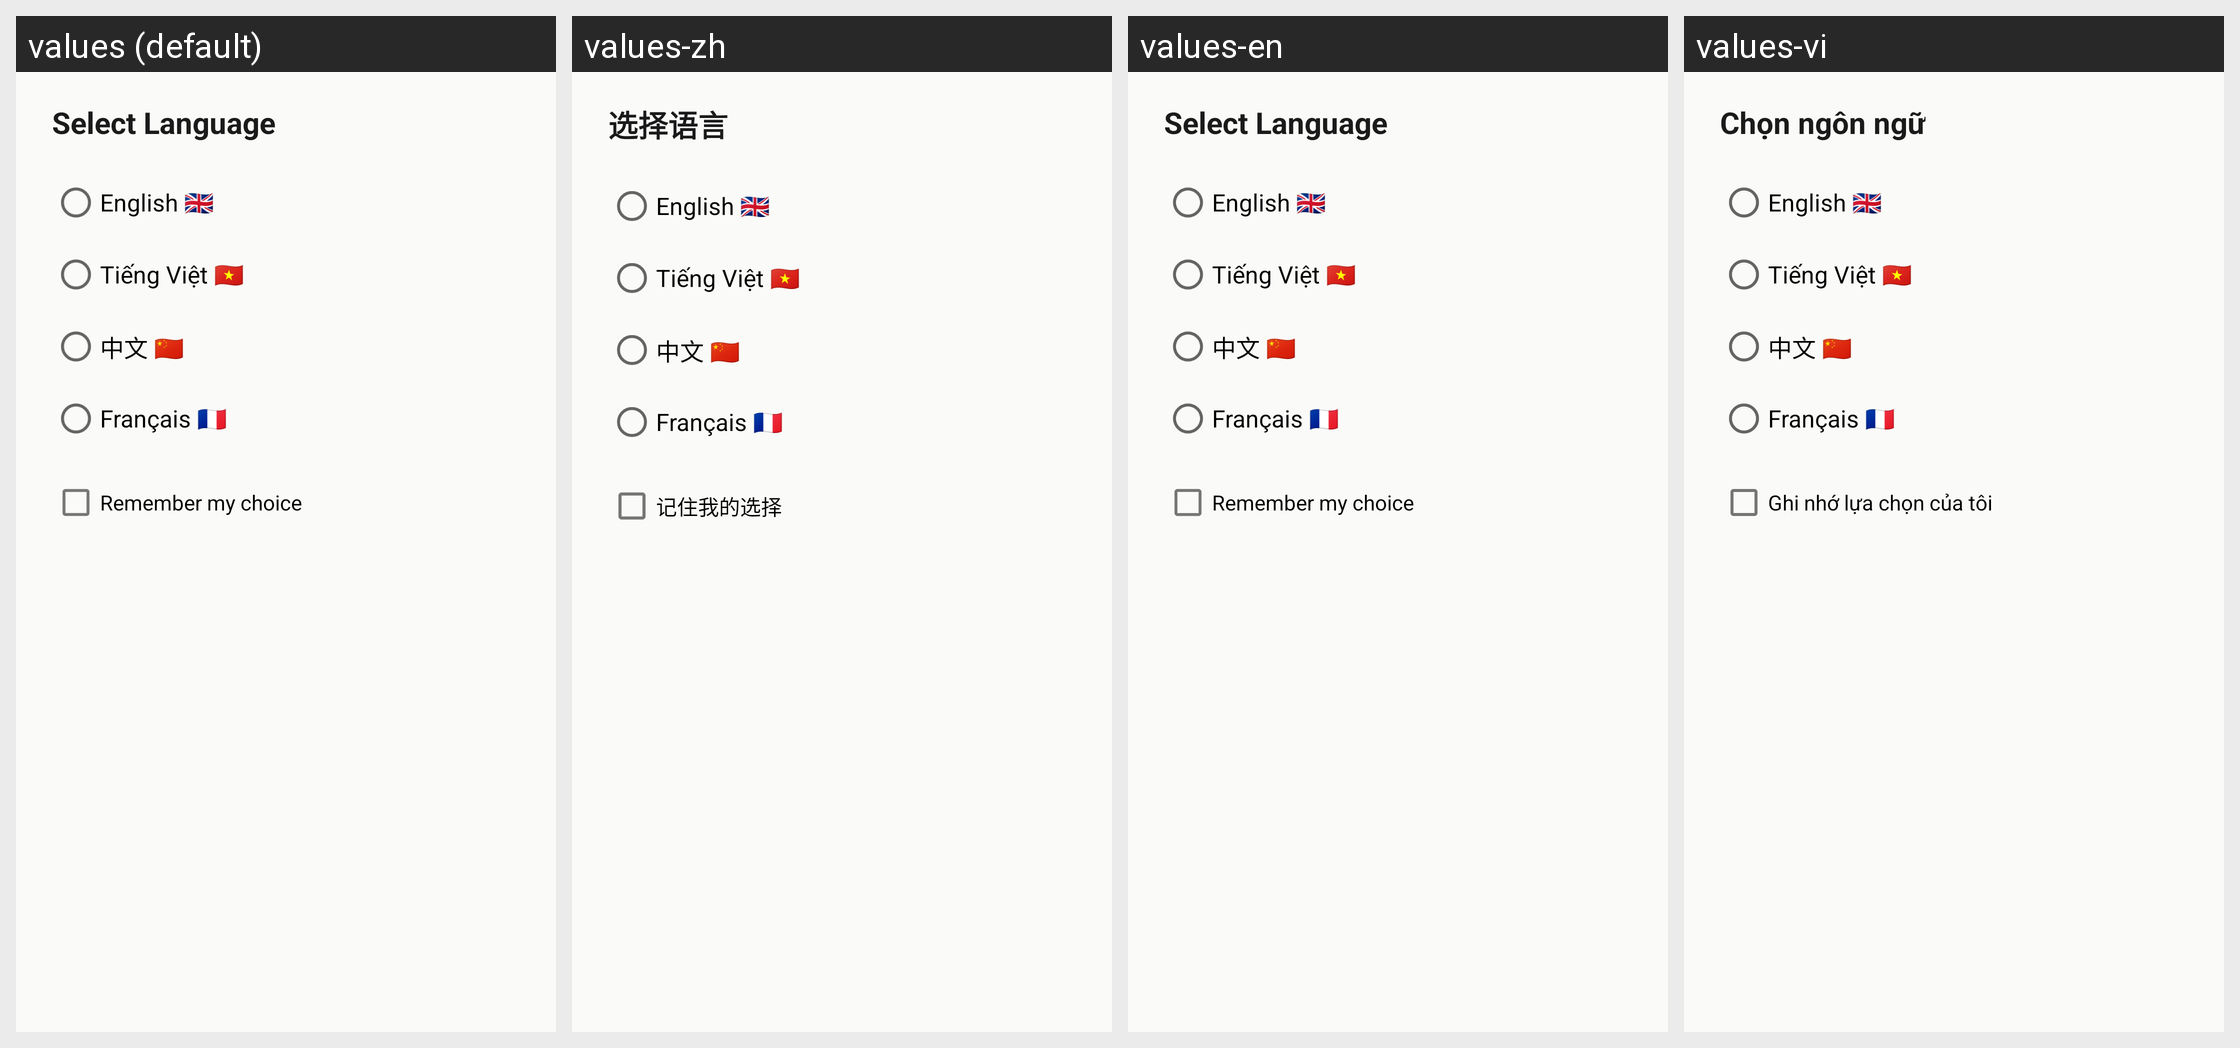

The Android screen above is rendered under several locales of the same app. Produce the string resources it draws, with the default and per-locale values.
Android screen res/layout/dialog_language.xml rendered under 4 locales, left to right: values (default), values-zh, values-en, values-vi. Device: Nexus 5 (rendered at 1080×1920; each locale shown at half size, 540×960, under a caption strip naming it); theme Theme.UniFurniture.
Other locales in the repository, not shown: values-fr, values-zh-rCN.
Strings drawn on this screen, with the default value and each locale's value (text and hints the layout hard-codes, and strings that could not be matched under every locale, appear in the picture but are not listed):

select_language
  values: Select Language
  values-zh: 选择语言
  values-en: Select Language
  values-vi: Chọn ngôn ngữ

lang_english
  values: English 🇬🇧
  values-zh: English 🇬🇧
  values-en: English 🇬🇧
  values-vi: English 🇬🇧

lang_vietnamese
  values: Tiếng Việt 🇻🇳
  values-zh: Tiếng Việt 🇻🇳
  values-en: Tiếng Việt 🇻🇳
  values-vi: Tiếng Việt 🇻🇳

lang_chinese
  values: 中文 🇨🇳
  values-zh: 中文 🇨🇳
  values-en: 中文 🇨🇳
  values-vi: 中文 🇨🇳

lang_french
  values: Français 🇫🇷
  values-zh: Français 🇫🇷
  values-en: Français 🇫🇷
  values-vi: Français 🇫🇷

remember_language_choice
  values: Remember my choice
  values-zh: 记住我的选择
  values-en: Remember my choice
  values-vi: Ghi nhớ lựa chọn của tôi
